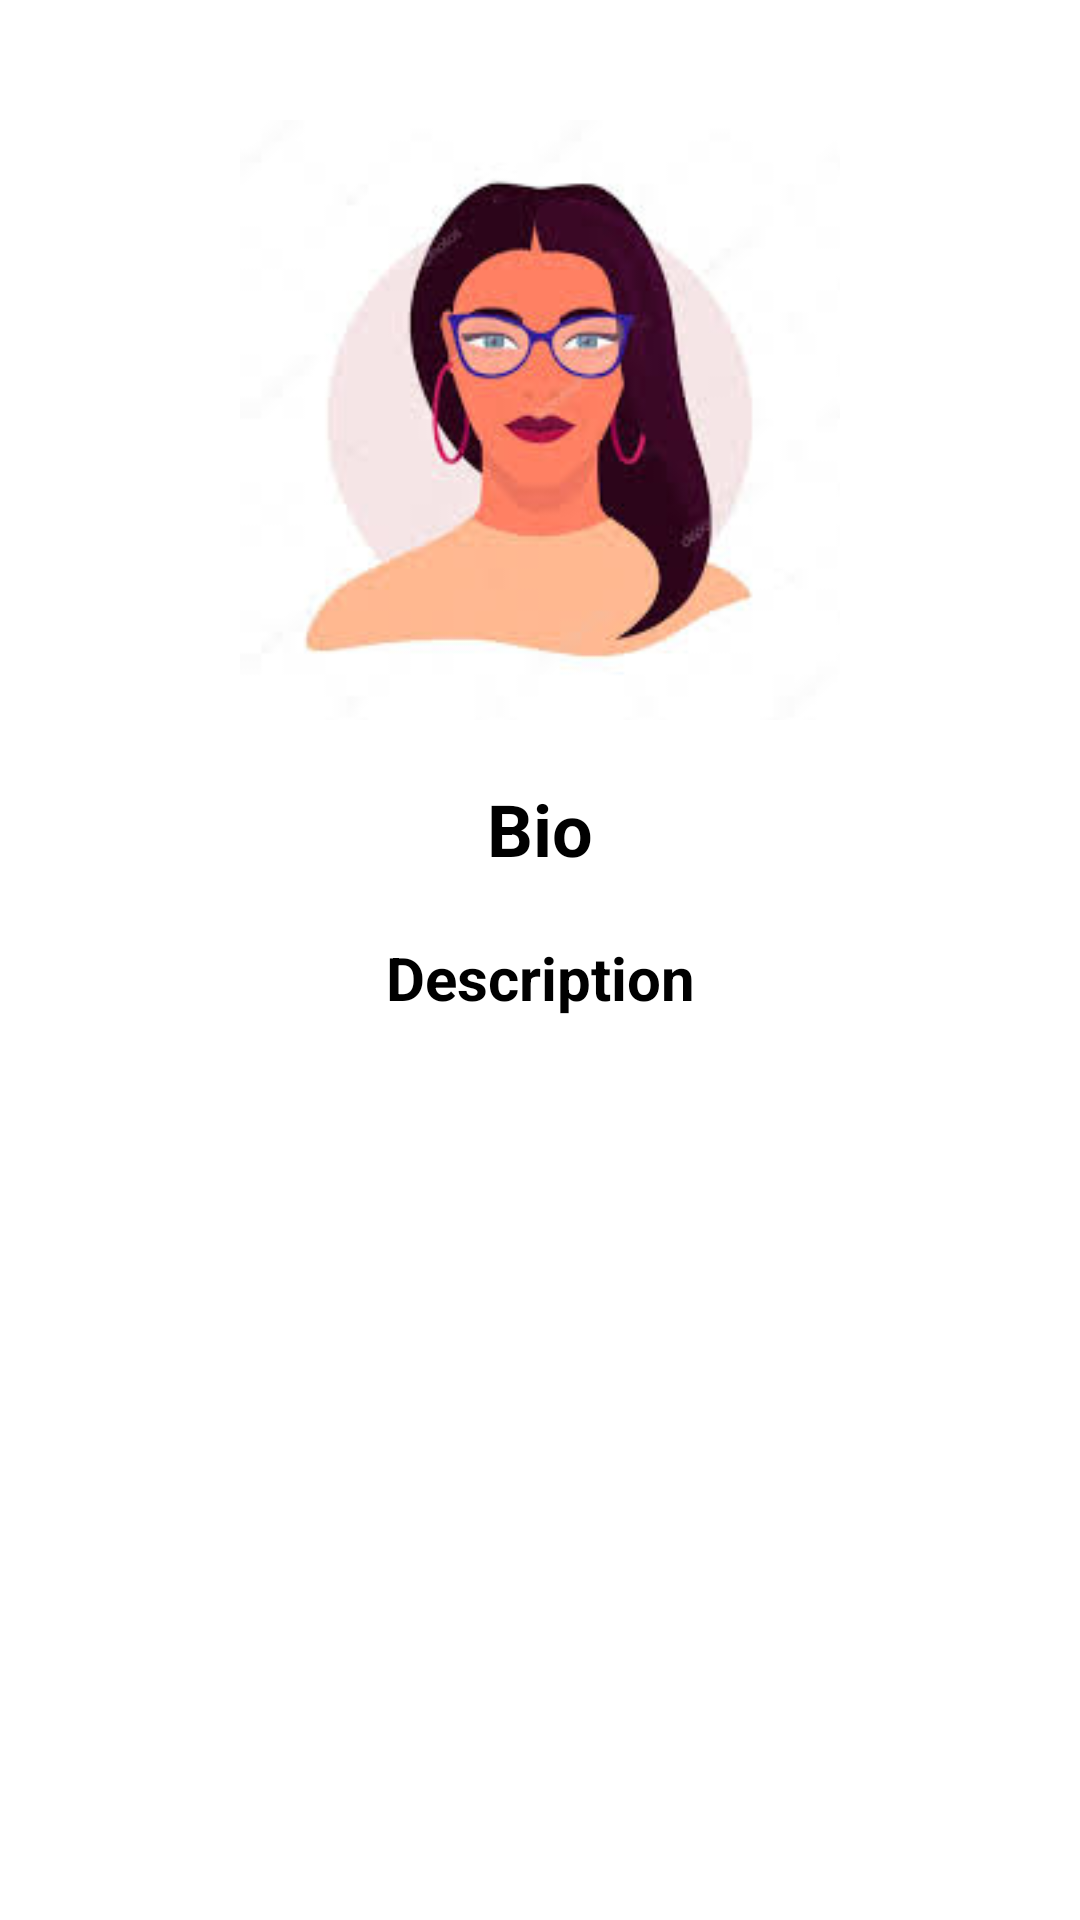

Write the Android layout XML for this screen, with the resource values it uses.
<!-- AndroidManifest.xml: application theme Theme.BeSocial -->
<!-- res/layout/post_detailed_activity.xml -->
<?xml version="1.0" encoding="utf-8"?>
<androidx.constraintlayout.widget.ConstraintLayout xmlns:android="http://schemas.android.com/apk/res/android"
    android:layout_width="match_parent"
    android:layout_height="match_parent"
    xmlns:app="http://schemas.android.com/apk/res-auto">
    <ImageView
        android:layout_marginTop="40dp"
        android:layout_width="200dp"
        android:layout_height="200dp"
        android:id="@+id/ivAvtarD"
        app:layout_constraintTop_toTopOf="parent"
        app:layout_constraintRight_toRightOf="parent"
        app:layout_constraintLeft_toLeftOf="parent"
        android:src="@drawable/default_avtar"/>

    <TextView
        android:id="@+id/tvBioD"
        android:layout_width="wrap_content"
        android:layout_height="wrap_content"
        android:layout_marginTop="20dp"
        android:text="@string/bio_"
        android:textColor="@color/black"
        android:textSize="24sp"
        android:textStyle="bold"
        app:layout_constraintEnd_toEndOf="parent"
        app:layout_constraintLeft_toLeftOf="parent"
        app:layout_constraintLeft_toRightOf="parent"
        app:layout_constraintStart_toStartOf="parent"
        app:layout_constraintTop_toBottomOf="@+id/ivAvtarD" />

    <TextView
        android:id="@+id/tvDescD"
        android:layout_width="wrap_content"
        android:layout_height="wrap_content"
        android:layout_marginTop="20dp"
        android:text="@string/description_"
        android:textColor="@color/black"
        android:textSize="20sp"
        android:textStyle="bold"
        app:layout_constraintEnd_toEndOf="parent"
        app:layout_constraintLeft_toLeftOf="parent"
        app:layout_constraintLeft_toRightOf="parent"
        app:layout_constraintStart_toStartOf="parent"
        app:layout_constraintTop_toBottomOf="@+id/tvBioD" />



</androidx.constraintlayout.widget.ConstraintLayout>
<!-- resources referenced by this layout -->
<resources>
  <!-- drawable default_avtar: png bitmap (drawable, 44056 bytes) -->
  <string name="bio_">Bio</string>
  <string name="description_">Description</string>
  <style name="Theme.BeSocial" parent="Theme.MaterialComponents.DayNight.DarkActionBar">
          
          <item name="colorPrimary">#43B8CD</item>
          <item name="colorPrimaryVariant">@color/purple_700</item>
          <item name="colorOnPrimary">@color/white</item>
          
          <item name="colorSecondary">@color/teal_200</item>
          <item name="colorSecondaryVariant">@color/teal_700</item>
          <item name="colorOnSecondary">@color/black</item>
          
          <item name="android:statusBarColor" tools:targetApi="l">?attr/colorPrimaryVariant</item>
          
      </style>
  <!-- not gathered from this repository: default colours our renderer supplied (Android Studio template values) -->
  <color name="purple_700">#FF3700B3</color>
  <color name="teal_200">#FF03DAC5</color>
  <color name="teal_700">#FF018786</color>
  <color name="black">#FF000000</color>
  <color name="white">#FFFFFFFF</color>
</resources>
